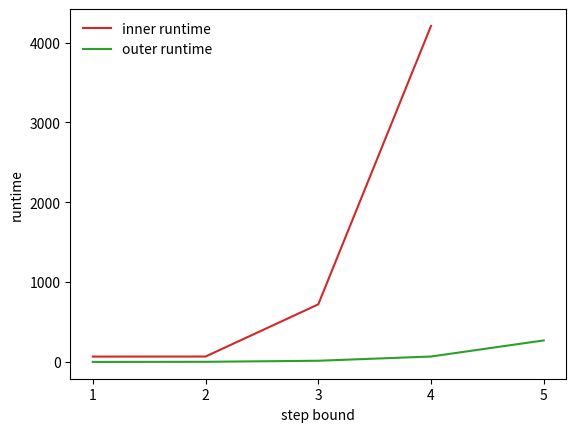

Reproduce this figure in Python.
import matplotlib.pyplot as plt
#import matplotlib as mpl
from matplotlib.ticker import FormatStrFormatter

def prism_figure():
    prism_explicit = [0.041, 0.04, 0.029, 0.101, 0.308, 1.643, 33.557]
    prism_hybrid = [0.027, 0.047, 1.061, 53.463, 1768]
    prism_mtbdd = [0.049, 0.054, 1.087, 55.648, 1712]
    prism_sparse = [0.022, 0.045, 0.836, 57.858]


    plt.plot(range(2,9), prism_explicit, '-', color='#d62728', label="explicit", linewidth=2)
    plt.plot(range(2,7), prism_hybrid, '-.o', color='#2ca02c', label="hybrid")
    plt.plot(range(2,7), prism_mtbdd, ':', color='#1f77b4', label="mtbdd")
    plt.plot(range(2,6), prism_sparse, ':',  color='#ff7f0e', label="sparse")


    plt.text(8.15,35,"out-of-memory", color='#d62728')
    plt.text(6.2,1800,"time-out", color='#2ca02c')
    plt.text(6.2,1000,"time-out", color='#1f77b4')
    plt.text(5.2,60,"time-out", color='#ff7f0e')


    plt.xlim((1.5,9.99))
    plt.yscale('log')
    plt.xlabel('number of blocks')
    plt.ylabel('model construction time')

    plt.legend(loc='upper left')
    plt.show()

def storm_figure():
    storm_sparse = [0.026, 0.06, 0.069, 0.098, 0.244, 1.195, 9.406, 131.699]
    storm_hybrid = [0.006, 0.053, 1.37, 53.876]
    storm_dd = [0.008, 0.083, 2.169, 52.444]
    storm_abs = [0.005, 0.057, 1.424, 50.111]

    plt.plot(range(2,10), storm_sparse, '-', color='#d62728', label="sparse", linewidth=2)
    plt.plot(range(2,6), storm_hybrid, ':o', color='#ff7f0e', label="hybrid")
    plt.plot(range(2,6), storm_dd, ':',  color='#1f77b4', label="dd")
    plt.plot(range(2,6), storm_abs, '-.', color='#2ca02c', label="abs")

    plt.text(9,100,"out-of-memory", color='#d62728')
    plt.text(5.2,100,"time-out", color='#ff7f0e')
    plt.text(5.2,65,"time-out", color='#1f77b4')
    plt.text(5.2,40,"time-out", color='#2ca02c')


    plt.xlim((1.5,10.99))
    plt.yscale('log')
    plt.xlabel('number of blocks')
    plt.ylabel('model construction time')

    plt.legend(loc='upper left')
    plt.show()

def PRISM_STORM():
    prism_explicit = [0.041, 0.04, 0.029, 0.101, 0.308, 1.643, 33.557]
    prism_hybrid = [0.027, 0.047, 1.061, 53.463, 1768]
    prism_mtbdd = [0.049, 0.054, 1.087, 55.648, 1712]
    prism_sparse = [0.022, 0.045, 0.836, 57.858]

    plt.plot(range(2,9), prism_explicit, '-.', label="prism_explicit")
    plt.plot(range(2,7), prism_hybrid, '-.', label="prism_hybrid")
    plt.plot(range(2,7), prism_mtbdd, '-.', label="prism_mtbdd")
    plt.plot(range(2,6), prism_sparse, '-.', label="prism_sparse")

    storm_sparse = [0.026, 0.06, 0.069, 0.098, 0.244, 1.195, 9.406, 131.699]
    storm_hybrid = [0.006, 0.053, 1.37, 53.876]
    storm_dd = [0.008, 0.083, 2.169, 52.444]
    storm_abs = [0.005, 0.057, 1.424, 50.111]

    plt.plot(range(2,10), storm_sparse, ':', label="storm_sparse")
    plt.plot(range(2,6), storm_hybrid, ':', label="storm_hybrid")
    plt.plot(range(2,6), storm_dd, ':', label="storm_dd")
    plt.plot(range(2,6), storm_abs, ':', label="storm_abs")

    plt.text(8,300,"out-of-memory")
    plt.text(6.2,1500,"time-out")

    plt.xlim((1.01,10.99))
    plt.yscale('log')
    plt.xlabel('number of blocks')
    plt.ylabel('model construction time')

    plt.legend(loc='upper left')
    plt.show()


def pCTL_REBEL_figure():
    pCTL_REBEL = [0.017, 0.06, 0.093, 0.628, 2.791, \
                 10.454, 29.628, 65.728, 117.219, 185.591, \
                 249.961, 290.667, 316.301, 325.272, 323.516, \
                 323.773]
    prism_explicit_modelconstruction = [0.041, 0.04, 0.029, 0.101, 0.308, 1.643, 33.557]
    prism_explicit_modelchecking = [0.003, 0.007, 0.013, 0.034, 0.094, 0.86, 8.814]
    prism_explicit = [sum(i) for i in zip( prism_explicit_modelconstruction, prism_explicit_modelchecking)]
    prism_hybrid = [0.027, 0.047, 1.061, 53.463, 1768]
    prism_mtbdd = [0.049, 0.054, 1.087, 55.648, 1712]
    prism_sparse = [0.022, 0.045, 0.836, 57.858]

    storm_sparse_modelconstruction = [0.026, 0.06, 0.069, 0.098, 0.244, 1.195, 9.406, 131.699]
    storm_sparse_modelchecking = [0, 0, 0, 0, 0.006, 0.054, 1.017, 16.186]
    storm_sparse = [sum(i) for i in zip( storm_sparse_modelconstruction, storm_sparse_modelchecking)]
    storm_hybrid = [0.006, 0.053, 1.37, 53.876]
    storm_dd = [0.008, 0.083, 2.169, 52.444]
    storm_abs = [0.005, 0.057, 1.424, 50.111]


    plt.plot(range(2,18), pCTL_REBEL, '-', label="pCTL_REBEL")

    plt.plot(range(2,9), prism_explicit, '-.', label="prism_explicit")
    plt.plot(range(2,7), prism_hybrid, '-.', label="prism_hybrid")
    plt.plot(range(2,7), prism_mtbdd, '-.', label="prism_mtbdd")
    plt.plot(range(2,6), prism_sparse, '-.', label="prism_sparse")

    plt.plot(range(2,10), storm_sparse, ':', label="storm_sparse")
    plt.plot(range(2,6), storm_hybrid, ':', label="storm_hybrid")
    plt.plot(range(2,6), storm_dd, ':', label="storm_dd")
    plt.plot(range(2,6), storm_abs, ':', label="storm_abs")




    # plt.text(8.15,35,"out-of-memory", color='#d62728')
    # plt.text(9,100,"out-of-memory", color='#ff7f0e')

    plt.text(6.2,1500,"time-out")
    plt.text(7,200,"out-of-memory")

    # plt.xlim((1.5,10.99))
    plt.yscale('log')
    plt.xlabel('number of blocks')
    plt.ylabel('runtime')

    plt.legend(loc='lower right', frameon=False)
    plt.savefig('PRISM_STORM_pCTLREBEL.png')
    plt.show()

def make_patch_spines_invisible(ax):
    ax.set_frame_on(True)
    ax.patch.set_visible(False)
    for sp in ax.spines.values():
        sp.set_visible(False)

def blocksworld_limit():
    iters_recognition = [1, 2, 6, 7, 8, 9, 10, 12, 13, 15]
    iters_convergence = [5, 7, 12, 13, 14, 15, 16, 17, 19, 21]
    n_abstract_states = [2, 3, 10, 25, 45, 70, 100, 131, 165, 203]
    runtime = [0.029, 0.064, 0.811, 4.059, 17.658, 59.029, 156.272, 341.4, 736.632, 1457.974]


    fig, ax1 = plt.subplots()
    fig.subplots_adjust(right=0.75)
    ax1.set_xlabel('state bound: #blocks')
    ax1.set_ylabel("runtime")
    # ax1.set_yscale('log')
    p1, = ax1.plot(range(3,13), runtime, '-', color='#d62728', label="runtime")

    ax2 = ax1.twinx()
    ax2.set_ylabel("#iteration")
    ax2.yaxis.set_major_formatter(FormatStrFormatter('%d'))
    p2, = ax2.plot(range(3,13), iters_recognition, '-', color='#2ca02c', label="#iters recognition")
    p3, = ax2.plot(range(3,13), iters_convergence, '-', color='#1f77b4', label="#iters convergence")

    ax3 = ax1.twinx()
    ax3.set_ylabel("#abstract states")
    ax3.spines["right"].set_position(("axes", 1.2))
    make_patch_spines_invisible(ax3)
    ax3.spines["right"].set_visible(True)
    p4, = ax3.plot(range(3,13), n_abstract_states, '-', color='#ff7f0e', label="#abstract states")
    # fig.tight_layout()


    lines = [p1, p2, p3, p4]

    ax1.legend(lines, [l.get_label() for l in lines], frameon=False)
    plt.savefig('blocksworld_limit.png')
    plt.show()

def load_unload_limit():
    time_each_iter_5_cities = [0.013, 0.019,0.033,0.092,0.333,0.707,1.051,1.055,1.049,1.049,1.079,1.049,1.080]
    time_each_iter_13_cities = [0.016,0.047,0.132,0.725,4.088,11.529,41.849,79.752,\
                     99.032,112.224,101.082,100.445,101.199,99.858,99.897,99.525]
    time_iter_13 = []
    time_iter_5 = []
    sum_13 = 0
    sum_5 = 0
    for i in range(16):
        sum_13 += time_each_iter_13_cities[i]
        time_iter_13.append(sum_13)
    for i in range(13):
        sum_5 += time_each_iter_5_cities[i]
        time_iter_5.append(sum_5)


    n_abstract_states_13 = [2,5,14,34,58,108,145,160,170,170,170,170,170,170,170,170]
    n_abstract_states_5 = [2,3,7,14,21,26,26,26,26,26,26,26,26]

    fig, ax1 = plt.subplots()
    # fig.subplots_adjust(right=0.75)
    ax1.set_xlabel('#iterations')
    ax1.set_ylabel("runtime")
    # ax1.set_yscale('log')
    p1, = ax1.plot(range(1,17), time_iter_13, '-', color='#d62728', label="runtime (13 cities)")
    p3, = ax1.plot(range(1,14), time_iter_5, '-', color='#1f77b4', label="runtime (5 cities)")

    ax2 = ax1.twinx()
    ax2.set_ylabel("#abstract states")
    ax2.yaxis.set_major_formatter(FormatStrFormatter('%d'))
    p2, = ax2.plot(range(1,17), n_abstract_states_13, '-', color='#2ca02c', label="#abstract states (13 cities)")
    p4, = ax2.plot(range(1,14), n_abstract_states_5, '-', color='#ff7f0e', label="#abstract states (5 cities)")
    lines = [p1, p2, p3, p4]

    ax1.legend(lines, [l.get_label() for l in lines], frameon=False)
    plt.savefig('load_unload_limit.png')
    plt.show()


def limit():
    n_abstract_states_blocksworld = [2, 3, 10, 25, 45, 70, 100, 131, 165, 203]
    runtime_blocksworld = [0.029, 0.064, 0.811, 4.059, 17.658, 59.029, 156.272, 341.4, 736.632, 1457.974]

    n_abstract_states_load_unload = [10,17,26,37,50,65,82,101,122,145,170]
    runtime_load_unload = [1.029,3.534,8.614,18.063,41.938,79.615,142.557,260.566,469.848,724.542,951.409]

    fig, ax1 = plt.subplots()
    # fig.subplots_adjust(right=0.75)
    ax1.set_xlabel('state bound (blocksworld) / #cities (load-unload)')
    ax1.set_ylabel("runtime")
    # ax1.set_yscale('log')
    p1, = ax1.plot(range(3,13), runtime_blocksworld, '-', color='#d62728', label="blockworld runtime")
    p2, = ax1.plot(range(3,14), runtime_load_unload, '-', color='#2ca02c', label="load unload runtime ")

    ax3 = ax1.twinx()
    ax3.set_ylabel("#abstract states")
    p3, = ax3.plot(range(3,13), n_abstract_states_blocksworld, '-', color='#1f77b4', label="blockworld #abstract states")
    p4, = ax3.plot(range(3,14), n_abstract_states_load_unload, '-', color='#ff7f0e', label="load unload #abstract states")

    lines = [p1, p2, p3, p4]

    ax1.legend(lines, [l.get_label() for l in lines], frameon=False)
    plt.savefig('limit.png')
    plt.show()

def stepbound():
    abstract_states_inner = [97, 97, 199, 287]
    runtime_inner = [66.99, 67.769, 721.208, 4209.868]

    abstract_states_outer = [9,25,54,97,151]
    runtime_outer = [0.183,1.638,14.834,67.769,269.674]


    plt.locator_params(axis='x', nbins=5)
    plt.xlabel('step bound')
    plt.ylabel("runtime")
    # ax1.set_yscale('log')
    p1, = plt.plot(range(1, 5), runtime_inner, '-', color='#d62728', label="inner runtime")
    p2, = plt.plot(range(1, 6), runtime_outer, '-', color='#2ca02c', label="outer runtime")

    plt.legend(frameon=False)
    plt.savefig('stepbound.png')
    plt.show()

# PRISM_STORM()
# prism_figure()
# storm_figure()
# pCTL_REBEL_figure()
# blocksworld_limit()
# load_unload_limit()
# limit()
stepbound()
